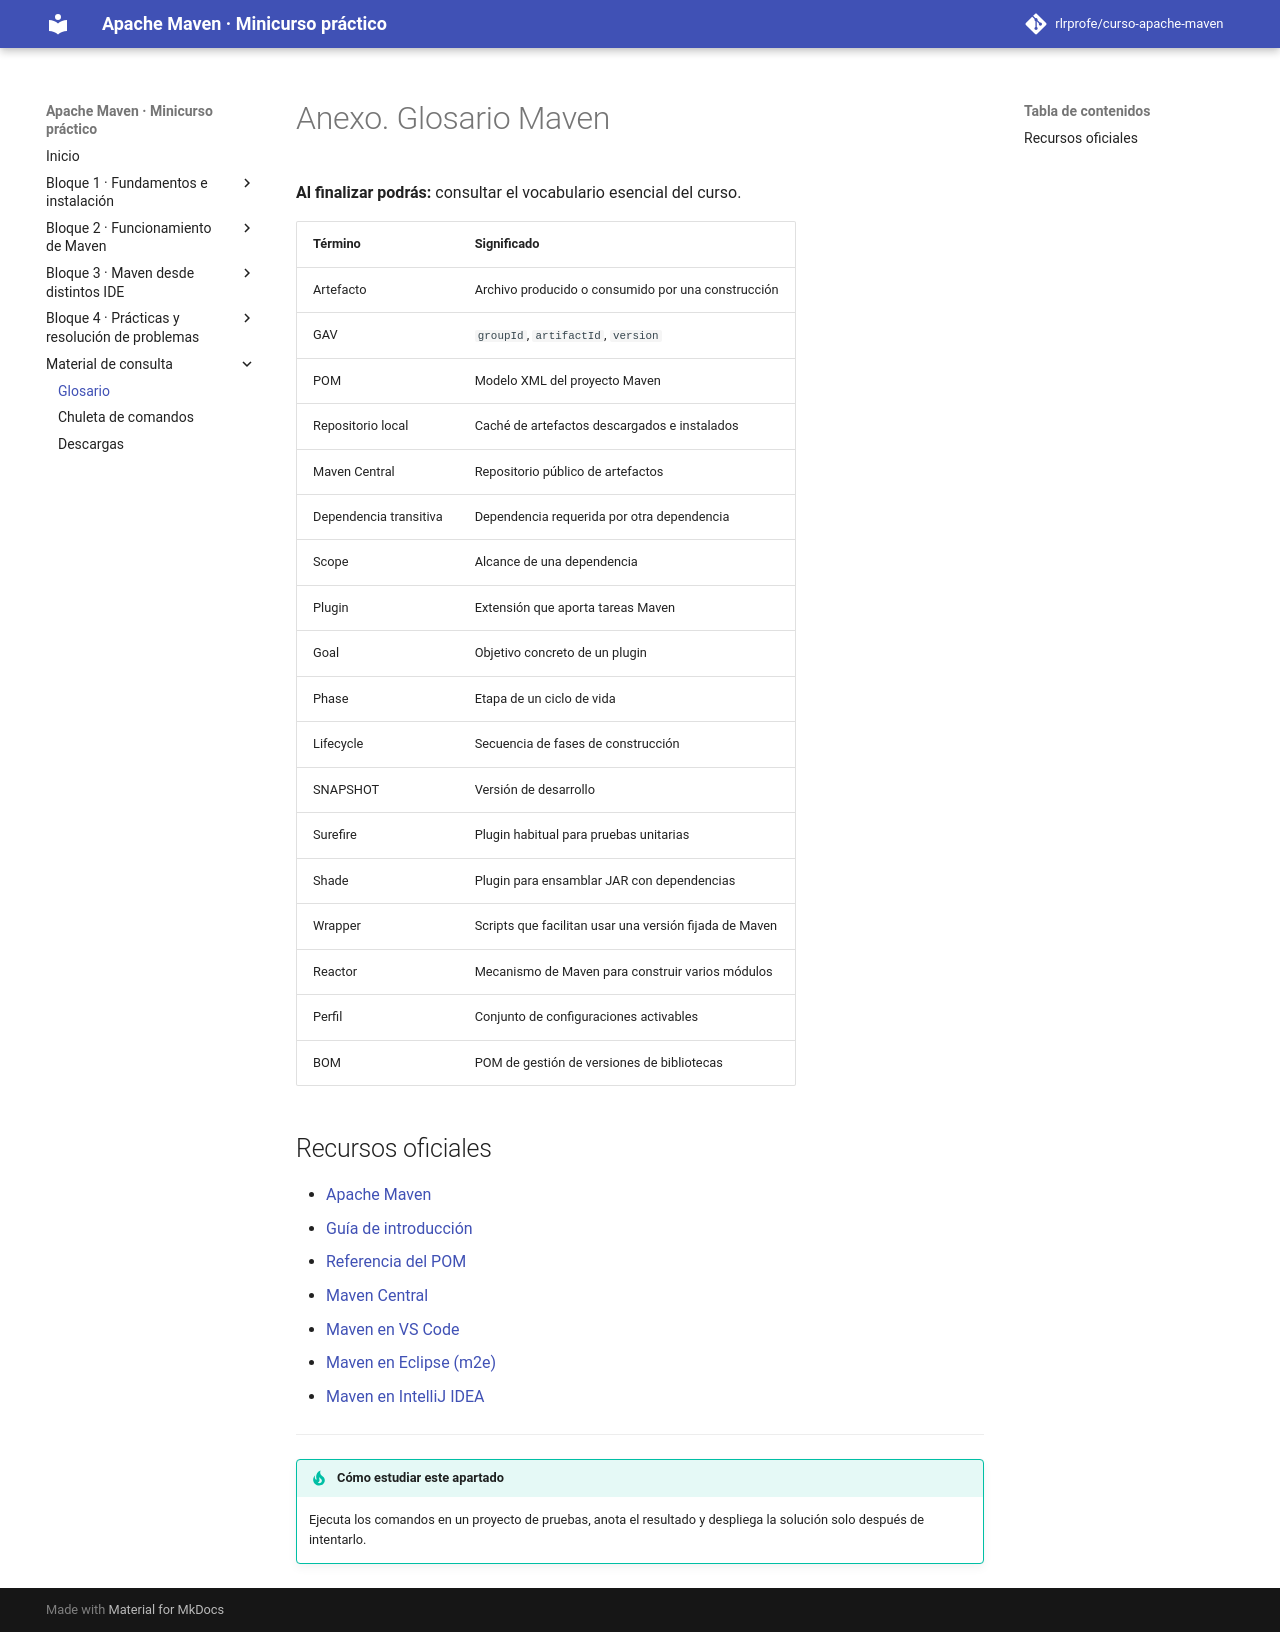

repository: rlrprofe/apache-maven · page: anexo-glosario/index.html · generator: mkdocs

# Anexo. Glosario Maven

**Al finalizar podrás:** consultar el vocabulario esencial del curso.

| Término | Significado |
|---|---|
| Artefacto | Archivo producido o consumido por una construcción |
| GAV | `groupId`, `artifactId`, `version` |
| POM | Modelo XML del proyecto Maven |
| Repositorio local | Caché de artefactos descargados e instalados |
| Maven Central | Repositorio público de artefactos |
| Dependencia transitiva | Dependencia requerida por otra dependencia |
| Scope | Alcance de una dependencia |
| Plugin | Extensión que aporta tareas Maven |
| Goal | Objetivo concreto de un plugin |
| Phase | Etapa de un ciclo de vida |
| Lifecycle | Secuencia de fases de construcción |
| SNAPSHOT | Versión de desarrollo |
| Surefire | Plugin habitual para pruebas unitarias |
| Shade | Plugin para ensamblar JAR con dependencias |
| Wrapper | Scripts que facilitan usar una versión fijada de Maven |
| Reactor | Mecanismo de Maven para construir varios módulos |
| Perfil | Conjunto de configuraciones activables |
| BOM | POM de gestión de versiones de bibliotecas |

## Recursos oficiales

- [Apache Maven](https://maven.apache.org/)
- [Guía de introducción](https://maven.apache.org/guides/getting-started/)
- [Referencia del POM](https://maven.apache.org/pom.html)
- [Maven Central](https://central.sonatype.com/)
- [Maven en VS Code](https://code.visualstudio.com/docs/java/java-build)
- [Maven en Eclipse (m2e)](https://eclipse.dev/m2e/)
- [Maven en IntelliJ IDEA](https://www.jetbrains.com/help/idea/maven-support.html)

---

!!! tip "Cómo estudiar este apartado"
    Ejecuta los comandos en un proyecto de pruebas, anota el resultado y despliega la solución solo después de intentarlo.
